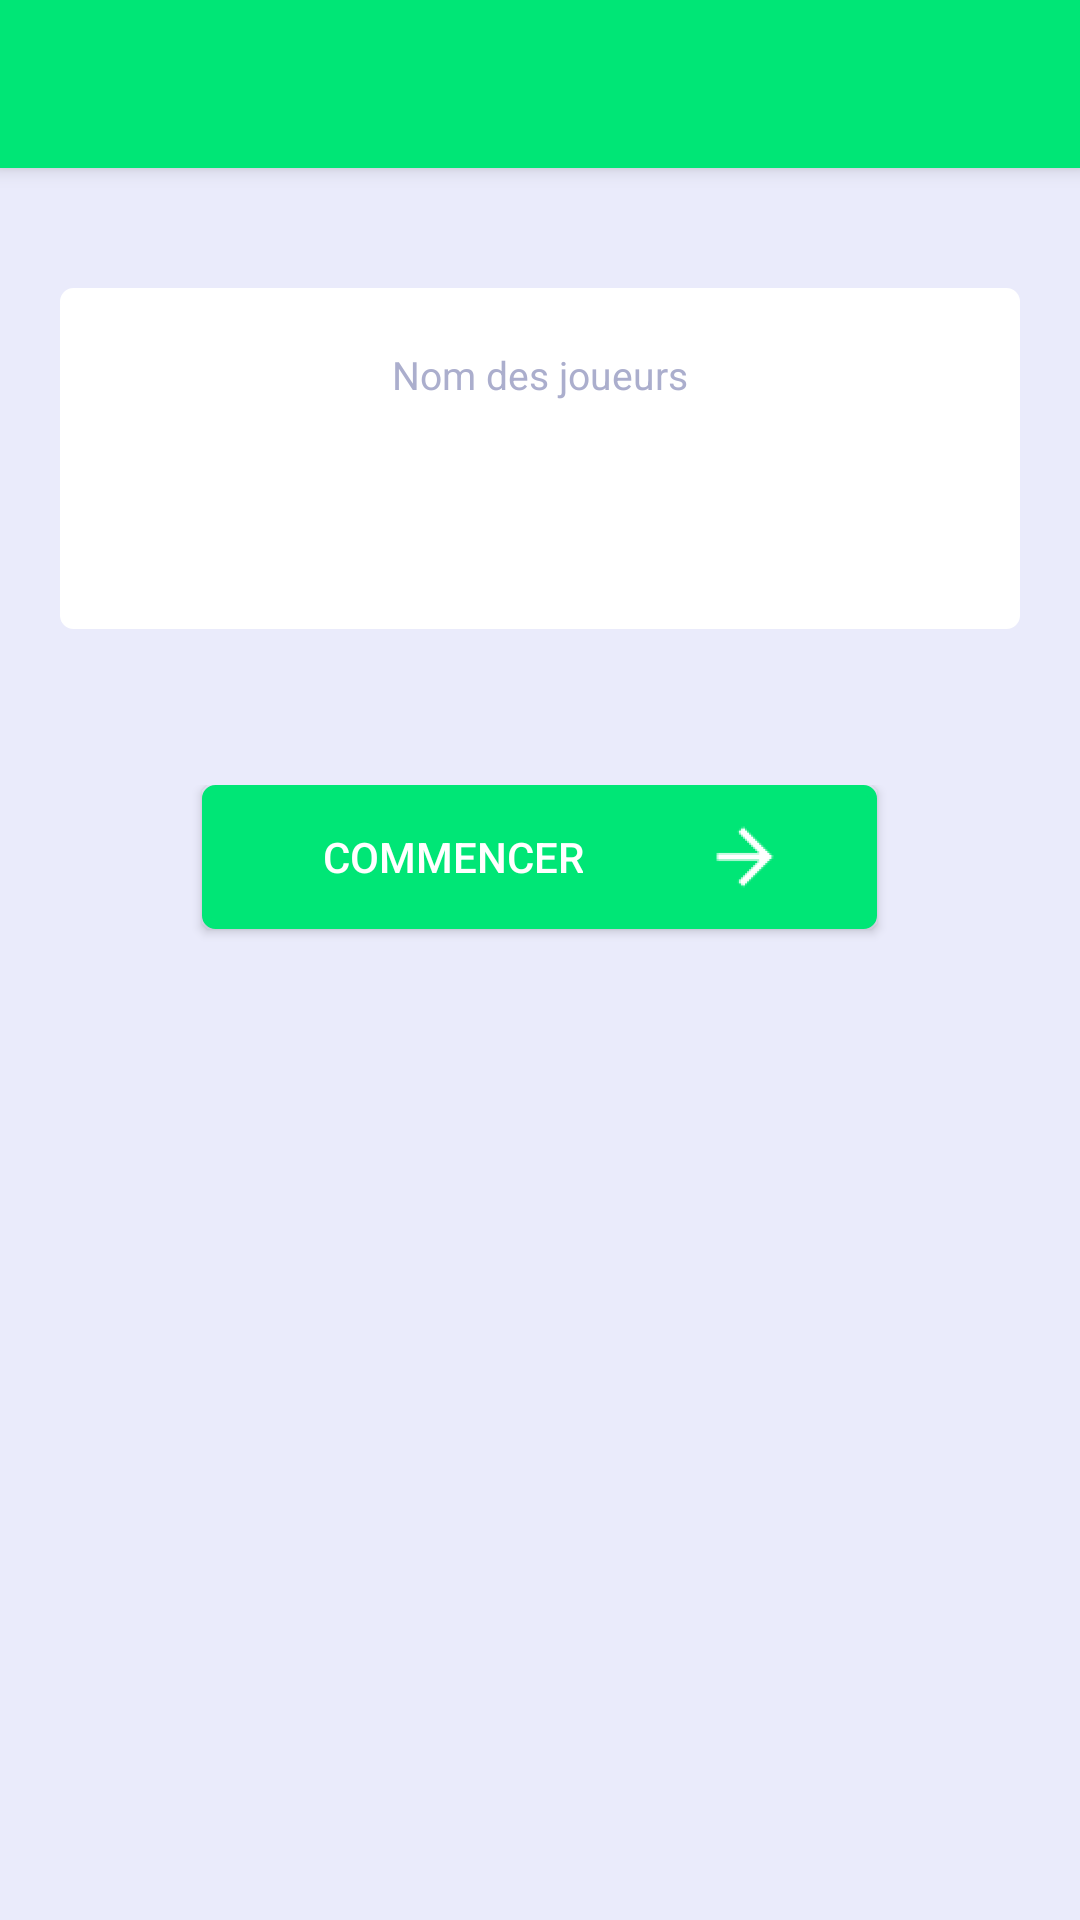

The Android layout XML behind this screen, and the referenced resources:
<!-- AndroidManifest.xml: application theme AppTheme -->
<!-- res/layout/create_random_team.xml -->
<RelativeLayout xmlns:android="http://schemas.android.com/apk/res/android"
    xmlns:tools="http://schemas.android.com/tools" android:layout_width="match_parent"
    android:layout_height="fill_parent" tools:context="com.soccup.activities.ConfigurationActivity" android:background="#EAEBFB"
    android:touchscreenBlocksFocus="false">

    <include layout="@layout/tool_bar"
        android:id="@+id/tool_bar">
    </include>
    <ScrollView
        android:layout_width="fill_parent"
        android:layout_height="wrap_content"
        android:layout_below="@+id/tool_bar">
        <LinearLayout
            android:layout_width="fill_parent"
            android:layout_height="fill_parent"
            android:orientation="vertical">

            <LinearLayout
                android:layout_height="wrap_content"
                android:layout_width="match_parent"
                android:orientation="vertical">


                <LinearLayout
                    android:id="@+id/layout_content_team_alea"
                    style="@style/layout_page">

                    <LinearLayout
                        android:id="@+id/linearTeam"
                        android:layout_below="@+id/layout_content_team_alea"
                        style="@style/card">

                        <TextView android:layout_width="match_parent" android:layout_height="match_parent"
                            android:text="@string/randomPageTitle" android:id="@+id/NbPlayersText"
                            android:layout_alignParentTop="true" android:layout_centerHorizontal="true"
                            android:textColor="@color/grayLight" android:textSize="@dimen/textSize_13"
                            android:layout_gravity="center_vertical"
                            android:textAlignment="inherit"
                            android:gravity="center_horizontal"
                            android:layout_marginBottom="29dp"/>

                        <LinearLayout
                            android:layout_height="wrap_content"
                            android:layout_width="match_parent"
                            android:orientation="vertical"
                            android:id="@+id/linearPlayer"
                            android:gravity="left"
                            android:layout_below="@+id/NbPlayersText"
                            android:textAlignment="gravity">
                        </LinearLayout>

                    </LinearLayout>
                </LinearLayout>
            </LinearLayout>

            <LinearLayout
                android:layout_width="fill_parent"
                android:layout_height="fill_parent"
                android:orientation="vertical"
                android:gravity="center_horizontal">
                <Button
                    style="@style/button_validate"
                    android:text="Commencer" android:id="@+id/btnBegin"
                    android:layout_below="@+id/linearTeam"
                    android:layout_marginBottom="13dp">
                </Button>
            </LinearLayout>

        </LinearLayout>
    </ScrollView>
</RelativeLayout>
<!-- res/layout/tool_bar.xml (included above) -->
<?xml version="1.0" encoding="utf-8"?>
<android.support.v7.widget.Toolbar xmlns:android="http://schemas.android.com/apk/res/android"
    android:layout_width="fill_parent"
    android:layout_height="wrap_content"
    android:background="@color/colorPrimary"
    android:theme="@style/ThemeOverlay.AppCompat.Dark"
    android:elevation="4dp"
    android:id="@+id/tool_bar">


</android.support.v7.widget.Toolbar>
<!-- resources referenced by this layout -->
<resources>
  <color name="colorPrimary">#00E676</color>
  <color name="grayLight">#ABAECD</color>
  <dimen name="textSize_13">13dp</dimen>
  <string name="randomPageTitle">Nom des joueurs</string>
  <style name="button_validate">
          <item name="android:layout_width">wrap_content</item>
          <item name="android:layout_height">wrap_content</item>
          <item name="android:layout_centerHorizontal">true</item>
          <item name="android:background">@drawable/rounded_corner_btn</item>
          <item name="android:textColor">@color/white</item>
          <item name="android:textSize">14sp</item>
          <item name="android:drawableRight">@mipmap/arrow</item>
          <item name="android:drawablePadding">30dp</item>
          <item name="android:paddingRight">20dp</item>
          <item name="android:paddingLeft">40dp</item>
          <item name="android:singleLine">true</item>
          <item name="android:elevation">2dp</item>
      </style>
  <style name="card">
          <item name="android:layout_width">fill_parent</item>
          <item name="android:layout_height">wrap_content</item>
          <item name="android:layout_alignParentLeft">true</item>
          <item name="android:gravity">center_horizontal</item>
          <item name="android:orientation">vertical</item>
          <item name="android:background">@drawable/rounded_corner_card</item>
          <item name="android:paddingTop">@dimen/padding_top_card</item>
          <item name="android:paddingLeft">10dp</item>
          <item name="android:paddingRight">10dp</item>
          <item name="android:paddingBottom">@dimen/padding_bottom_card</item>
          <item name="android:layout_marginTop">@dimen/margin_card</item>
          <item name="android:layout_marginBottom">@dimen/margin_bottom_card</item>
      </style>
  <style name="layout_page">
          <item name="android:layout_width">fill_parent</item>
          <item name="android:layout_height">wrap_content</item>
          <item name="android:orientation">vertical</item>
          <item name="android:gravity">center_horizontal</item>
          <item name="android:paddingTop">@dimen/padding_top_card</item>
          <item name="android:paddingBottom">@dimen/padding_top_card</item>
          <item name="android:paddingLeft">@dimen/padding_top_card</item>
          <item name="android:paddingRight">@dimen/padding_top_card</item>
      </style>
  <style name="AppTheme" parent="Theme.AppCompat.Light.NoActionBar">
      </style>
  <!-- drawable rounded_corner_btn (drawable) -->
  <?xml version="1.0" encoding="utf-8"?>
  <shape
      xmlns:android="http://schemas.android.com/apk/res/android"
      android:shape="rectangle">
  
      
      <solid
          android:color="@color/mainGreen" >
      </solid>
  
      
      <stroke
          android:width="3dp"
          android:color="@color/mainGreen" >
      </stroke>
  
      
      <corners
          android:radius="3dp"   >
      </corners>
  </shape>
  <color name="white">#FFFFFF</color>
  <!-- drawable rounded_corner_card (drawable) -->
  <?xml version="1.0" encoding="utf-8"?>
  <shape
      xmlns:android="http://schemas.android.com/apk/res/android"
      android:shape="rectangle">
  
      
      <solid
          android:color="#FFFFFF" >
      </solid>
  
      
      <stroke
          android:width="3dp"
          android:color="#FFFFFF" >
      </stroke>
  
      
      <corners
          android:radius="3dp"   >
      </corners>
  </shape>
  <dimen name="padding_top_card">20dp</dimen>
  <dimen name="padding_bottom_card">47dp</dimen>
  <dimen name="margin_card">20dp</dimen>
  <dimen name="margin_bottom_card">32dp</dimen>
  <color name="mainGreen">#00E676</color>
</resources>
